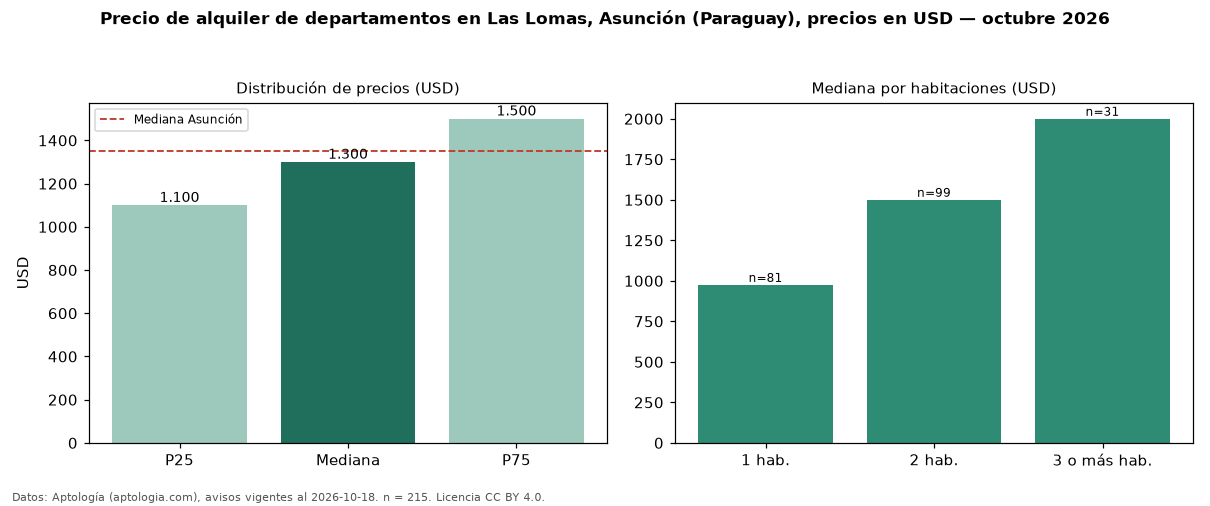

The file beside this chart, header and first rows:
seccion, metrica, valor, moneda, n
precio, p25, 1100, USD, 215
precio, mediana, 1300, USD, 215
precio, p75, 1500, USD, 215
precio, minimo, 660.0, USD, 215
precio, maximo, 4300, USD, 215
m2, mediana_precio_m2, 16.24, USD, 192
m2, area_mediana_m2, 84.0, m2, 192
banos, mediana_banos, 2.0, , 
parqueadero, pct_con_parqueadero, 100.0, %, 173
habitaciones, 1, 975.0, USD, 81
habitaciones, 2, 1500, USD, 99
habitaciones, 3+, 2000, USD, 31
ciudad, mediana_ciudad_referencia, 1350, USD, 
ciudad, mediana_m2_ciudad, 14.12, USD, 
fuente, fecha_datos, 2026-10-18, , 
fuente, atribucion, https://www.aptologia.com/py/alquiler/as…, , 
fuente, licencia, CC BY 4.0, , 
